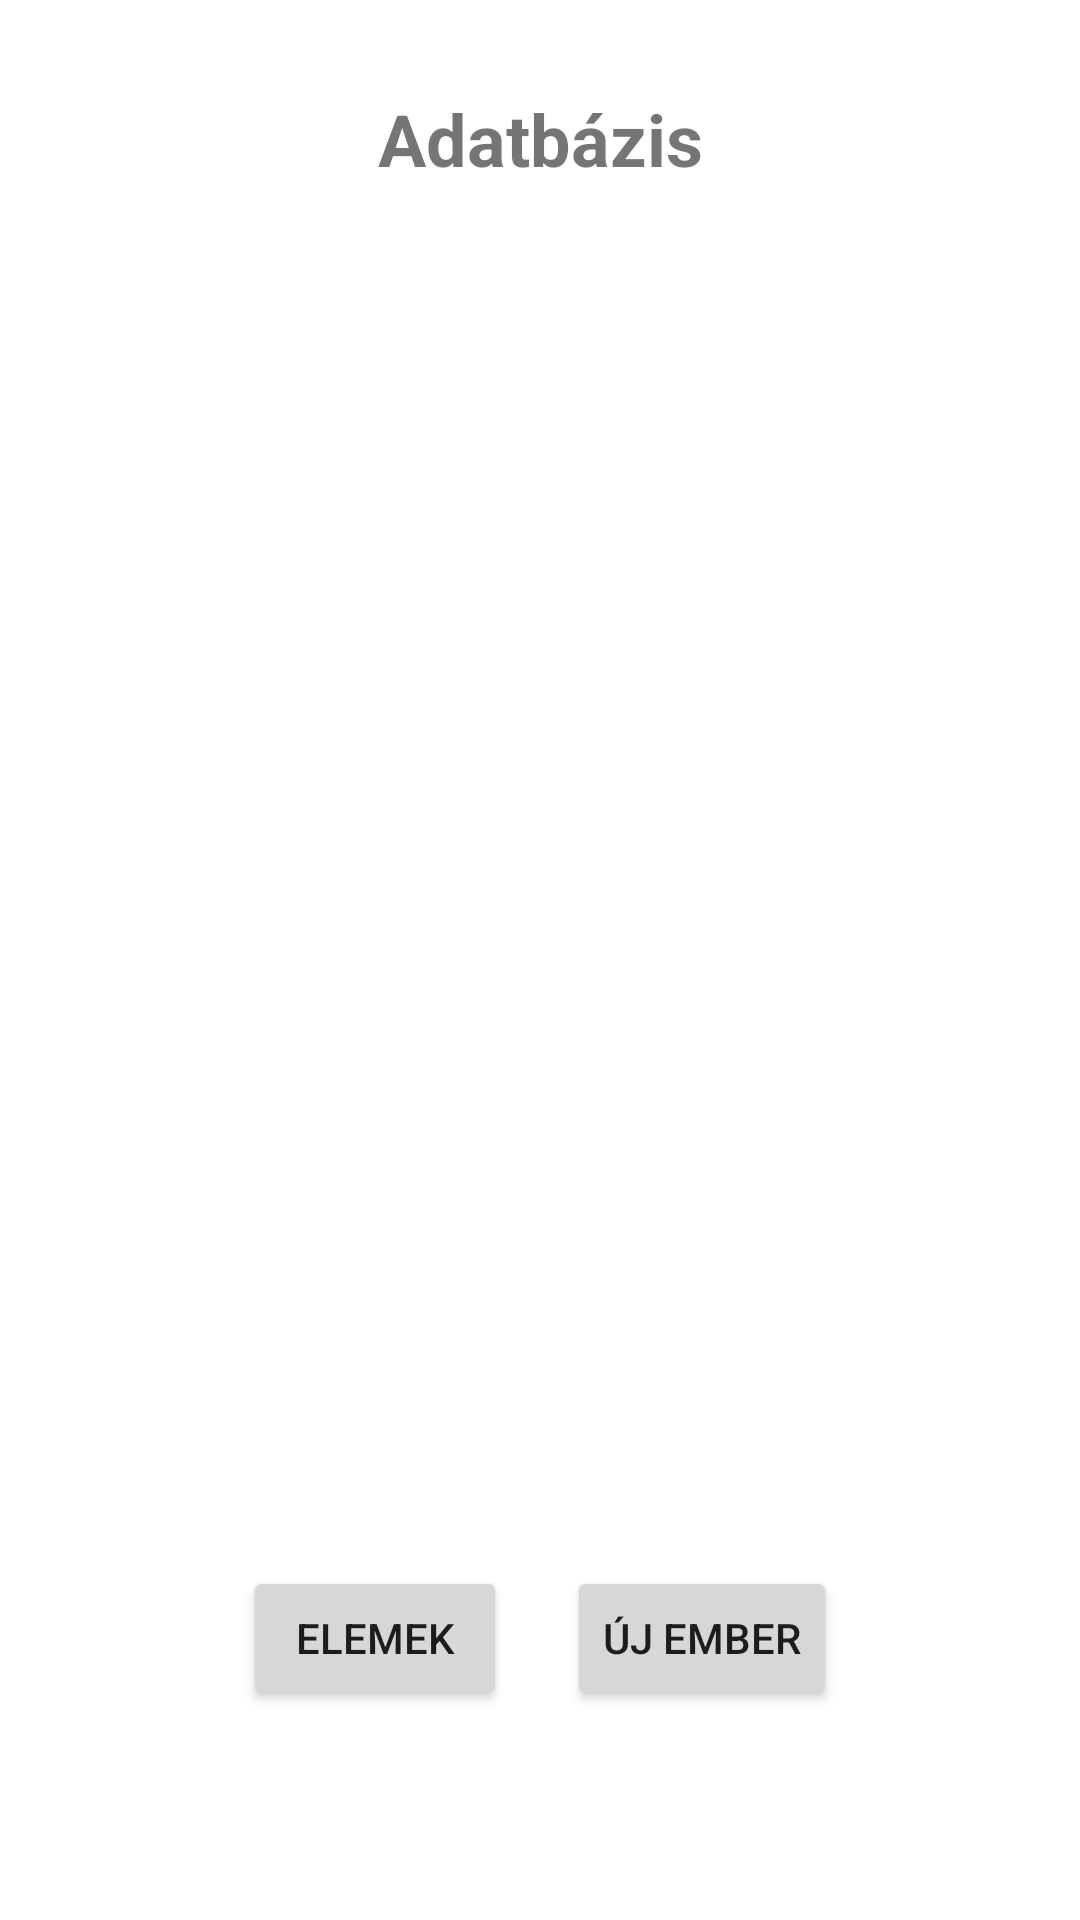

Layout XML and referenced resources for this Android screen:
<!-- AndroidManifest.xml: application theme Theme.MVPRoomAndFragements -->
<!-- res/layout/activity_main.xml -->
<?xml version="1.0" encoding="utf-8"?>
<androidx.constraintlayout.widget.ConstraintLayout xmlns:android="http://schemas.android.com/apk/res/android"
    xmlns:app="http://schemas.android.com/apk/res-auto"
    xmlns:tools="http://schemas.android.com/tools"
    android:layout_width="match_parent"
    android:layout_height="match_parent"
    tools:context=".mainactivity.MainActivityView">

    <androidx.constraintlayout.widget.ConstraintLayout
        android:id="@+id/constraintLayout"
        android:layout_width="wrap_content"
        android:layout_height="wrap_content"
        android:layout_marginBottom="70dp"
        app:layout_constraintBottom_toBottomOf="parent"
        app:layout_constraintEnd_toEndOf="parent"
        app:layout_constraintStart_toStartOf="parent">

        <Button
            android:id="@+id/elementsButton"
            android:layout_width="wrap_content"
            android:layout_height="wrap_content"
            android:layout_marginEnd="20dp"
            android:text="Elemek"
            app:layout_constraintBottom_toBottomOf="parent"
            app:layout_constraintEnd_toStartOf="@+id/addItemButton"
            app:layout_constraintStart_toStartOf="parent"
            app:layout_constraintTop_toTopOf="parent" />

        <Button
            android:id="@+id/addItemButton"
            android:layout_width="wrap_content"
            android:layout_height="wrap_content"
            android:text="Új Ember"
            app:layout_constraintBottom_toBottomOf="parent"
            app:layout_constraintEnd_toEndOf="parent"
            app:layout_constraintTop_toTopOf="parent" />
    </androidx.constraintlayout.widget.ConstraintLayout>

    <androidx.constraintlayout.widget.ConstraintLayout
        android:id="@+id/fragmentConstraintLayout"
        android:layout_width="match_parent"
        android:layout_height="0dp"
        android:layout_marginTop="20dp"
        android:layout_marginBottom="20dp"
        app:layout_constraintBottom_toTopOf="@+id/constraintLayout"
        app:layout_constraintEnd_toEndOf="parent"
        app:layout_constraintStart_toStartOf="parent"
        app:layout_constraintTop_toBottomOf="@+id/textView"/>

    <TextView
        android:id="@+id/textView"
        android:layout_width="wrap_content"
        android:layout_height="wrap_content"
        android:layout_marginTop="30dp"
        android:text="Adatbázis"
        android:textSize="24sp"
        android:textStyle="bold"
        app:layout_constraintEnd_toEndOf="parent"
        app:layout_constraintStart_toStartOf="parent"
        app:layout_constraintTop_toTopOf="parent" />
</androidx.constraintlayout.widget.ConstraintLayout>
<!-- resources referenced by this layout -->
<resources>
  <style name="Theme.MVPRoomAndFragements" parent="Theme.MaterialComponents.DayNight.DarkActionBar">
          
          <item name="colorPrimary">@color/purple_500</item>
          <item name="colorPrimaryVariant">@color/purple_700</item>
          <item name="colorOnPrimary">@color/white</item>
          
          <item name="colorSecondary">@color/teal_200</item>
          <item name="colorSecondaryVariant">@color/teal_700</item>
          <item name="colorOnSecondary">@color/black</item>
          
          <item name="android:statusBarColor" tools:targetApi="l">?attr/colorPrimaryVariant</item>
          
      </style>
  <!-- not gathered from this repository: default colours our renderer supplied (Android Studio template values) -->
  <color name="purple_500">#FF6200EE</color>
  <color name="purple_700">#FF3700B3</color>
  <color name="teal_200">#FF03DAC5</color>
  <color name="teal_700">#FF018786</color>
  <color name="black">#FF000000</color>
  <color name="white">#FFFFFFFF</color>
</resources>
